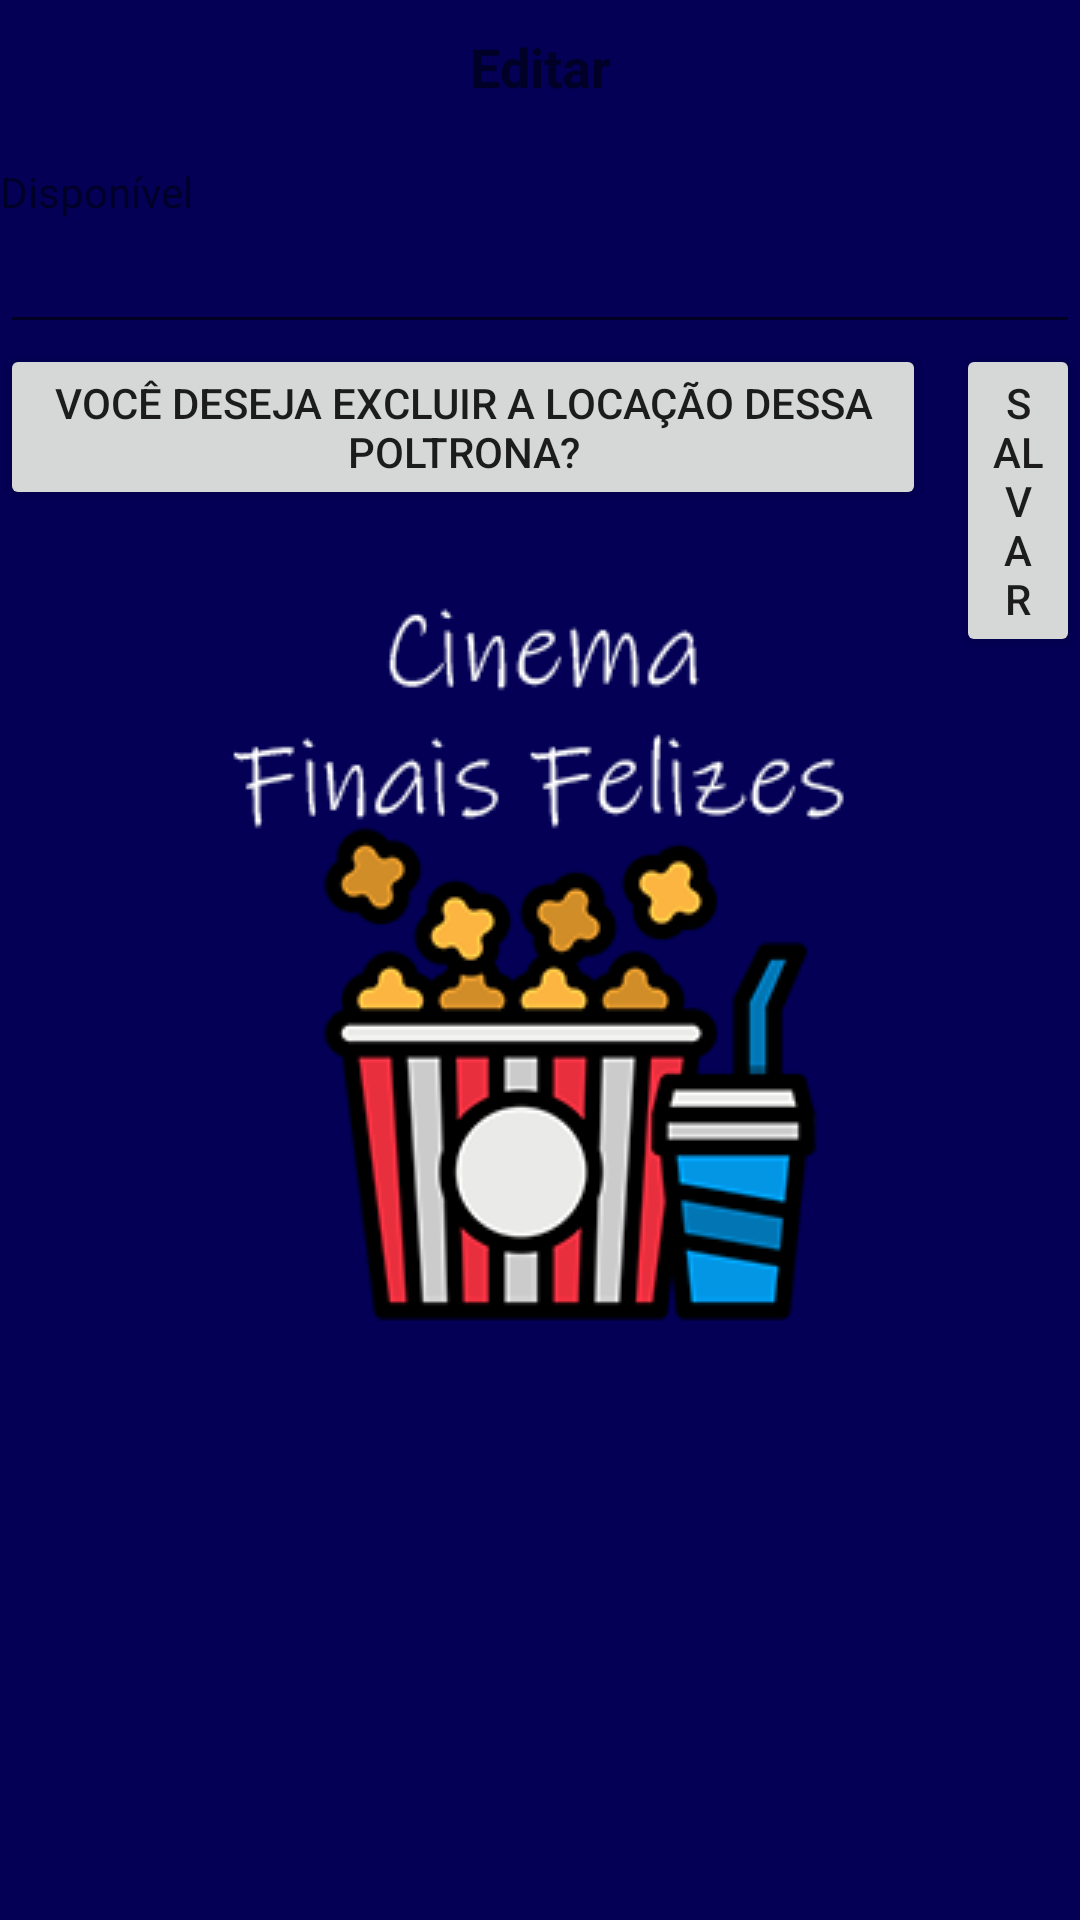

The Android layout XML behind this screen, and the referenced resources:
<!-- AndroidManifest.xml: application theme theme.splash -->
<!-- res/layout/fragment_edit_poltrona.xml -->
<?xml version="1.0" encoding="utf-8"?>
<FrameLayout xmlns:android="http://schemas.android.com/apk/res/android"
    xmlns:tools="http://schemas.android.com/tools"
    android:layout_width="match_parent"
    android:layout_height="match_parent"
    android:layout_gravity="center"
    tools:context=".poltrona.EditPoltronaFragment">

    <ScrollView
        android:layout_width="match_parent"
        android:layout_height="match_parent">

        <LinearLayout
            android:layout_width="match_parent"
            android:layout_height="wrap_content"
            android:orientation="vertical" >

            <TextView
                android:id="@+id/textView2"
                android:layout_width="match_parent"
                android:layout_height="wrap_content"
                android:textSize="18sp"
                android:textStyle="bold"
                android:padding="10dp"
                android:textAlignment="center"
                android:text="@string/Editar" />

            <TextView
                android:id="@+id/textView3"
                android:layout_width="match_parent"
                android:layout_height="wrap_content"
                android:paddingTop="10dp"
                android:text="@string/disponivel" />

            <EditText
                android:id="@+id/editText_poltrona_disponivel"
                android:layout_width="match_parent"
                android:layout_height="wrap_content"
                android:ems="10"
                android:inputType="textPersonName"/>


            <LinearLayout
                android:layout_width="match_parent"
                android:layout_height="match_parent"
                android:orientation="horizontal">

                <Button
                    android:id="@+id/button_excluir_poltrona"
                    android:layout_width="wrap_content"
                    android:layout_height="wrap_content"
                    android:layout_weight="1"
                    android:layout_marginRight="5dp"
                    android:text="@string/excluir_poltrona" />

                <Button
                    android:id="@+id/button_editar_poltrona"
                    android:layout_width="wrap_content"
                    android:layout_height="wrap_content"
                    android:layout_weight="1"
                    android:layout_marginLeft="5dp"
                    android:text="@string/Salvar" />
            </LinearLayout>

        </LinearLayout>
    </ScrollView>

</FrameLayout>
<!-- resources referenced by this layout -->
<resources>
  <string name="Editar">Editar</string>
  <string name="Salvar">Salvar</string>
  <string name="disponivel">Disponível</string>
  <string name="excluir_poltrona">Você deseja excluir a locação dessa poltrona?</string>
  <style name="theme.splash" parent="Theme.MaterialComponents.DayNight.DarkActionBar">
          <item name="android:statusBarColor">@color/purple_500</item>
          <item name="android:windowBackground">@drawable/splash_bg</item>
      </style>
  <color name="purple_500">#030055</color>
  <!-- drawable splash_bg (drawable-v24) -->
  <?xml version="1.0" encoding="utf-8"?>
  <layer-list xmlns:android="http://schemas.android.com/apk/res/android">
  
      <item android:drawable="@color/purple_500"/>
      <item>
          <bitmap android:src="@drawable/logo2"
              android:gravity="center" />
      </item>
  
  </layer-list>
  <!-- drawable logo2: png bitmap (drawable-v24, 22163 bytes) -->
</resources>
